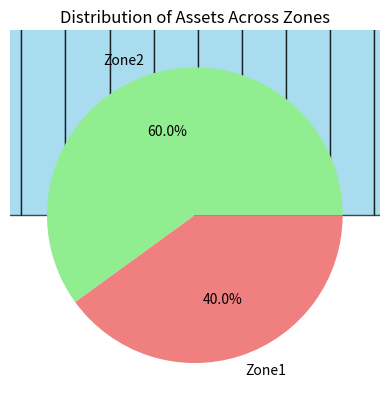

Write the Python code that produced this figure.
# -*- coding: utf-8 -*-
"""
Spyder Editor

This is a temporary script file.
"""


print("Lipika Baniya", "CMIS 527 – 73D", "assignment-number(01)")
print("I Lipika Baniya certify that I did this work on assignment 01 by myself")

#Import necessary libraries
import pandas as pd 
import numpy as np

#set random seed for reproducibility (ensures the same random numbers are generated every time)
np.random.seed(1492)

# Create a DataFrame with a column named 'varl' containing 5000 random numbers from a standard normal distribution
test_df = pd.DataFrame({"varl" : np.random.randn(5000)}) #dataframe and 5000 random number

#generate histogram for the column name ‘varl’
test_df.hist(column="varl", bins=30, color="skyblue", edgecolor="black", alpha=0.7) 

#display descriptive statistics of the dataset
print(test_df.describe())


#Listing 2-1

#Import necessary libraries
import pandas as pd
import numpy as np
import matplotlib.pyplot as plt

#create a dataframe with columns "name", "os" and "highvulns"
assets_df = pd.DataFrame({
    "name" : ["danube", "gander", "ganges", "mekong", "orinoco"],
    "os" : ["W2K8", "RHEL5", "W2K8" ,"RHEL5","RHEL5"],
    "highvulns" : [1, 0,2,0,0]
    })

#Display the datatypes of each column in the DataFrame
print(assets_df.dtypes)

#Display first 5 rows of DataFrame to inspect the data
assets_df.head()

#Display only the first 5 rows of "os" column from the DataFrame
assets_df.os.head()

#Add a new column called 'ip' with IP addresses for each asset
assets_df['ip'] = ["192.168.1.5", "10.2.7.5", "192.168.1.7", "10.2.7.6", "10.2.7.7"]

#This filters out and shows only rows with more than one high vulnerability 
assets_df[assets_df.highvulns > 1].head()

#Create a new column called 'zones' based on the IP address prefix
assets_df['zones'] = np.where(
     assets_df.ip.str.startswith("192"),"Zone1","Zone2"
    )

#Display the final version of DataFrame adding the 'zones' column
assets_df.head()

# Pie chart showing the distribution of assets across zones
zone_counts = assets_df['zones'].value_counts()
zone_counts.plot(kind='pie', autopct='%1.1f%%', colors=['lightgreen', 'lightcoral'])
plt.title('Distribution of Assets Across Zones')
plt.ylabel('')
plt.show()